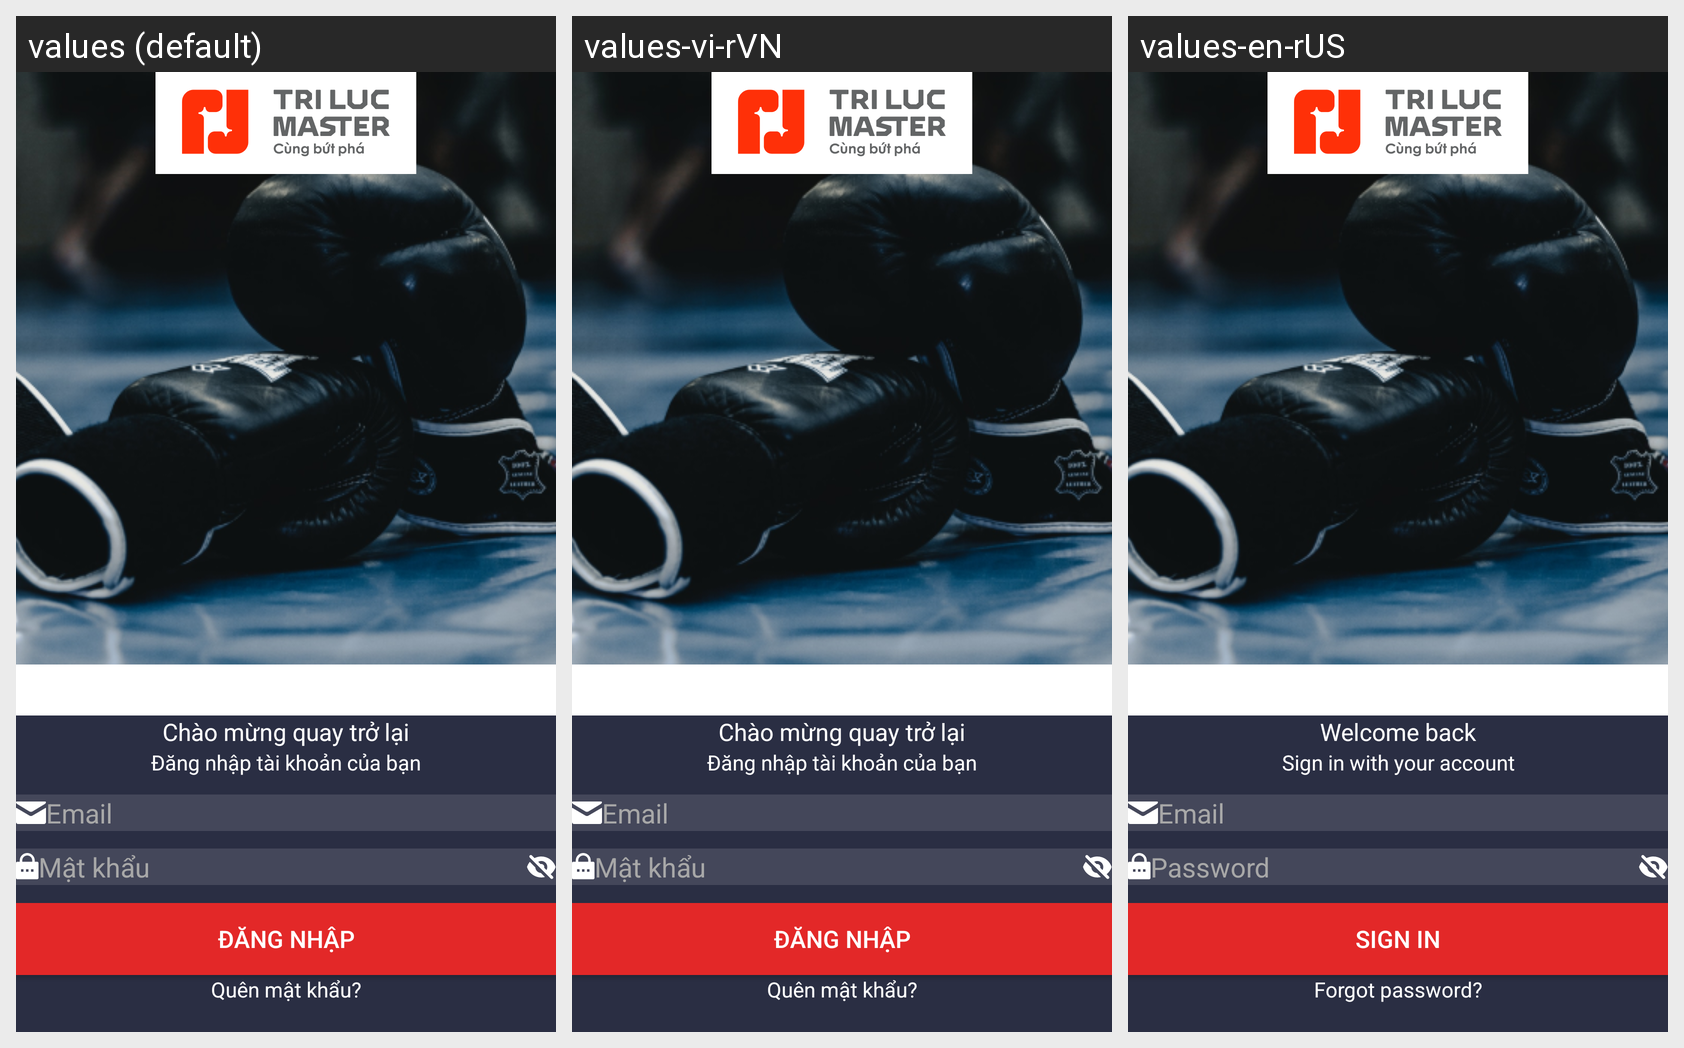

Strings drawn on this Android screen and how each of the app's shown locales translates them:
Android screen res/layout/fragment_signin.xml rendered under 3 locales, left to right: values (default), values-vi-rVN, values-en-rUS. Device: Nexus 5 (rendered at 1080×1920; each locale shown at half size, 540×960, under a caption strip naming it); theme Theme.DummyTriLuc.
Strings drawn on this screen, with the default value and each locale's value (text and hints the layout hard-codes, and strings that could not be matched under every locale, appear in the picture but are not listed):

welcome_back
  values: Chào mừng quay trở lại
  values-vi-rVN: Chào mừng quay trở lại
  values-en-rUS: Welcome back

login_with_your_account
  values: Đăng nhập tài khoản của bạn
  values-vi-rVN: Đăng nhập tài khoản của bạn
  values-en-rUS: Sign in with your account

email
  values: Email
  values-vi-rVN: Email
  values-en-rUS: Email

password
  values: Mật khẩu
  values-vi-rVN: Mật khẩu
  values-en-rUS: Password

login
  values: Đăng nhập
  values-vi-rVN: Đăng nhập
  values-en-rUS: Sign in

forgot_password
  values: Quên mật khẩu?
  values-vi-rVN: Quên mật khẩu?
  values-en-rUS: Forgot password?
